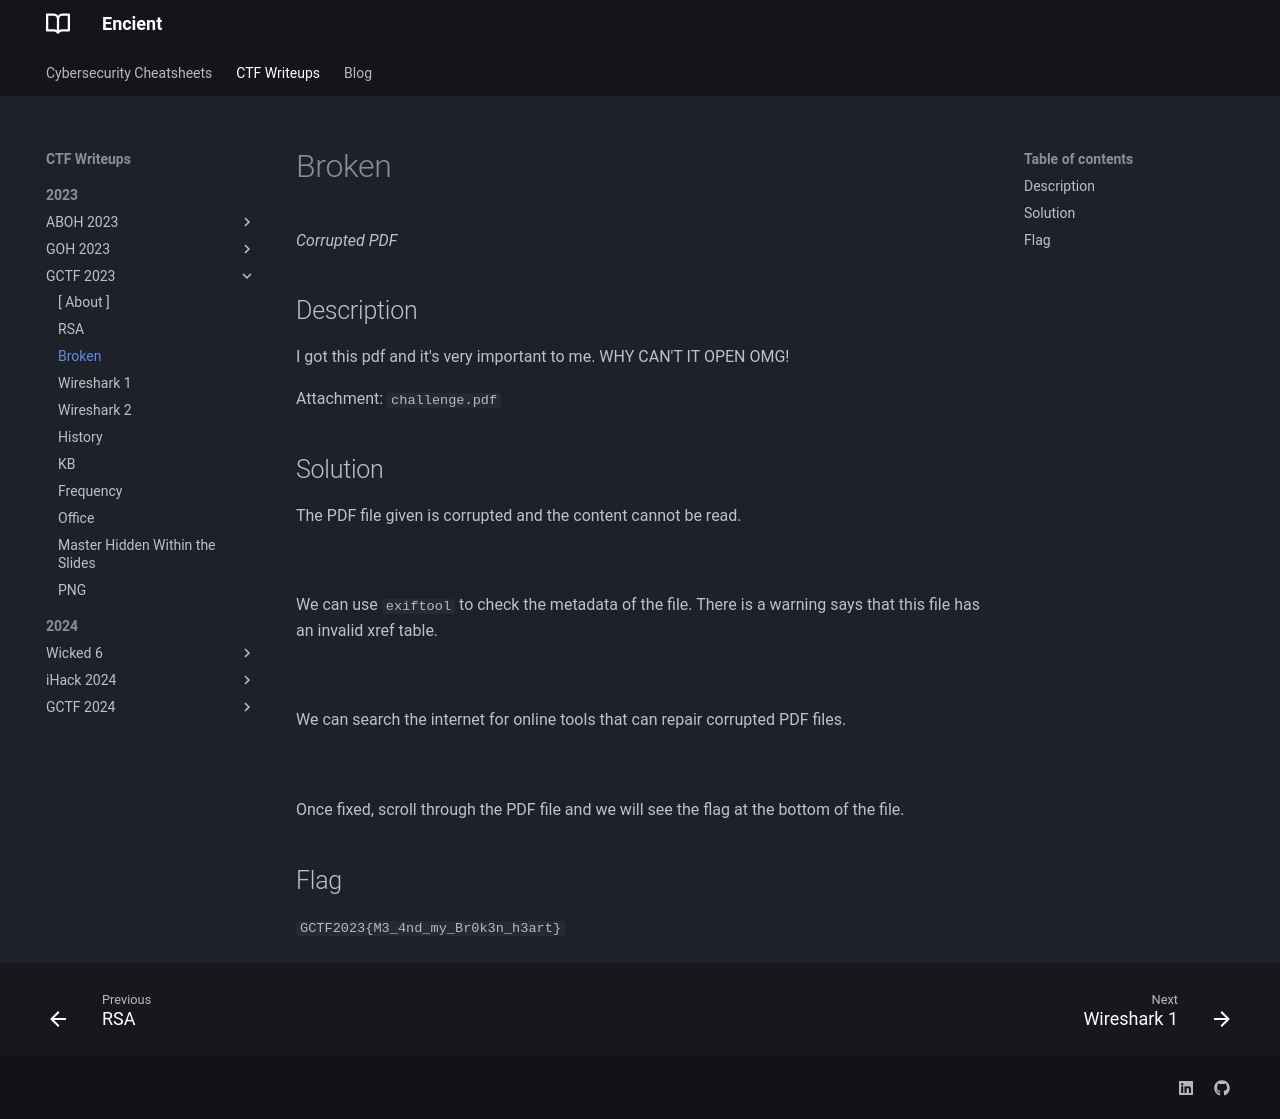

repository: encient/encient.github.io · page: ctf/2023/gctf-2023/broken/index.html · generator: mkdocs

*Corrupted PDF*

## Description
I got this pdf and it's very important to me. WHY CAN'T IT OPEN OMG!

Attachment: `challenge.pdf`

## Solution
The PDF file given is corrupted and the content cannot be read.

![](broken-1.png)
///caption

///
We can use `exiftool` to check the metadata of the file. There is a warning says that this file has an invalid xref table.

![](broken-2.png)
///caption

///
We can search the internet for online tools that can repair corrupted PDF files.

![](broken-3.png)
///caption

///
Once fixed, scroll through the PDF file and we will see the flag at the bottom of the file.

## Flag
`GCTF2023{M3_4nd_my_Br0k3n_h3art}`
